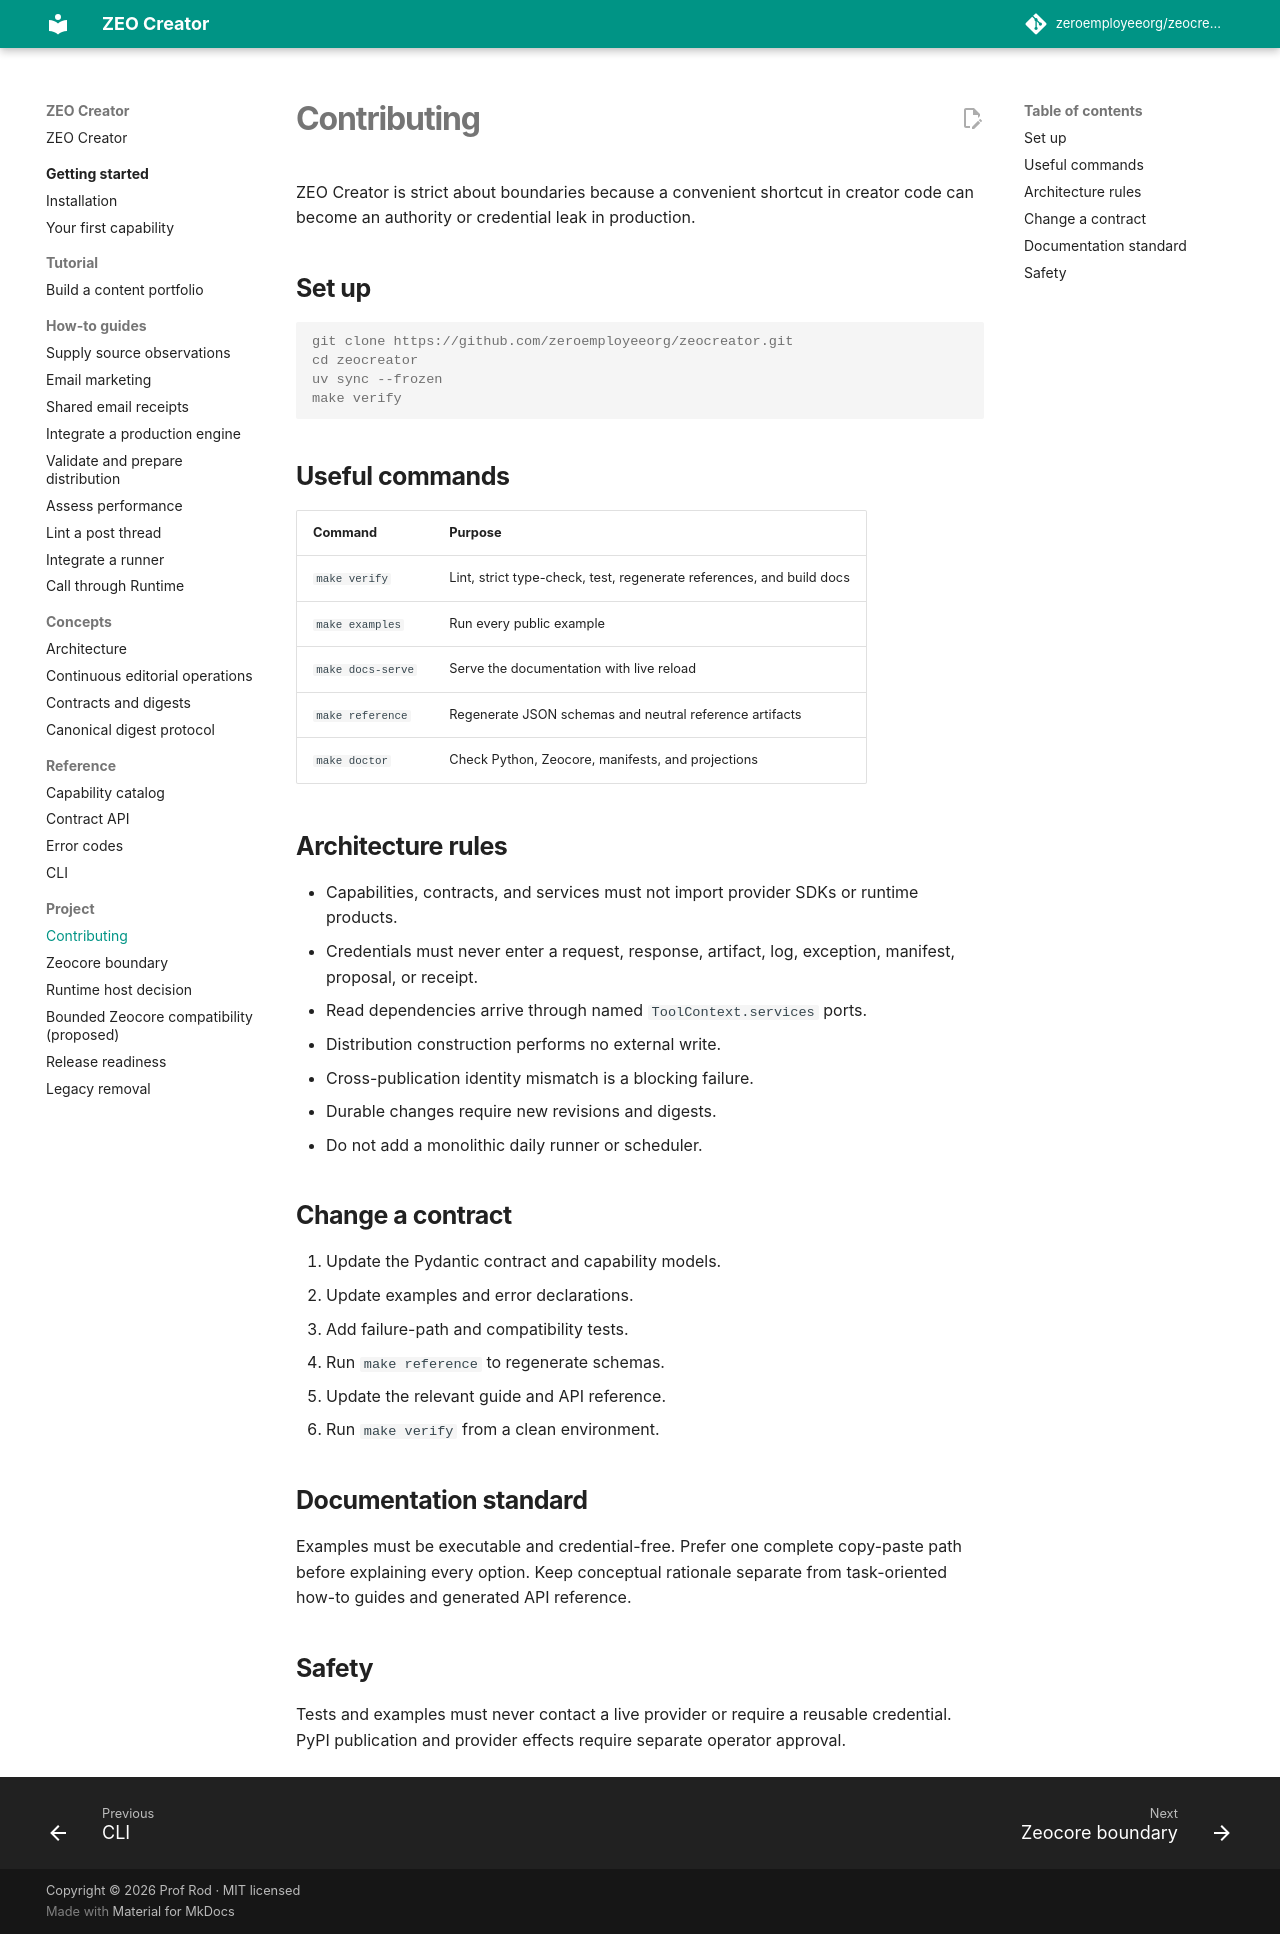

repository: zeroemployeeorg/zeocreator · page: contributing/index.html · generator: mkdocs

# Contributing

ZEO Creator is strict about boundaries because a convenient shortcut in creator
code can become an authority or credential leak in production.

## Set up

```console
git clone https://github.com/zeroemployeeorg/zeocreator.git
cd zeocreator
uv sync --frozen
make verify
```

## Useful commands

| Command | Purpose |
|---|---|
| `make verify` | Lint, strict type-check, test, regenerate references, and build docs |
| `make examples` | Run every public example |
| `make docs-serve` | Serve the documentation with live reload |
| `make reference` | Regenerate JSON schemas and neutral reference artifacts |
| `make doctor` | Check Python, Zeocore, manifests, and projections |

## Architecture rules

- Capabilities, contracts, and services must not import provider SDKs or runtime
  products.
- Credentials must never enter a request, response, artifact, log, exception,
  manifest, proposal, or receipt.
- Read dependencies arrive through named `ToolContext.services` ports.
- Distribution construction performs no external write.
- Cross-publication identity mismatch is a blocking failure.
- Durable changes require new revisions and digests.
- Do not add a monolithic daily runner or scheduler.

## Change a contract

1. Update the Pydantic contract and capability models.
2. Update examples and error declarations.
3. Add failure-path and compatibility tests.
4. Run `make reference` to regenerate schemas.
5. Update the relevant guide and API reference.
6. Run `make verify` from a clean environment.

## Documentation standard

Examples must be executable and credential-free. Prefer one complete copy-paste
path before explaining every option. Keep conceptual rationale separate from
task-oriented how-to guides and generated API reference.

## Safety

Tests and examples must never contact a live provider or require a reusable
credential. PyPI publication and provider effects require separate operator
approval.
